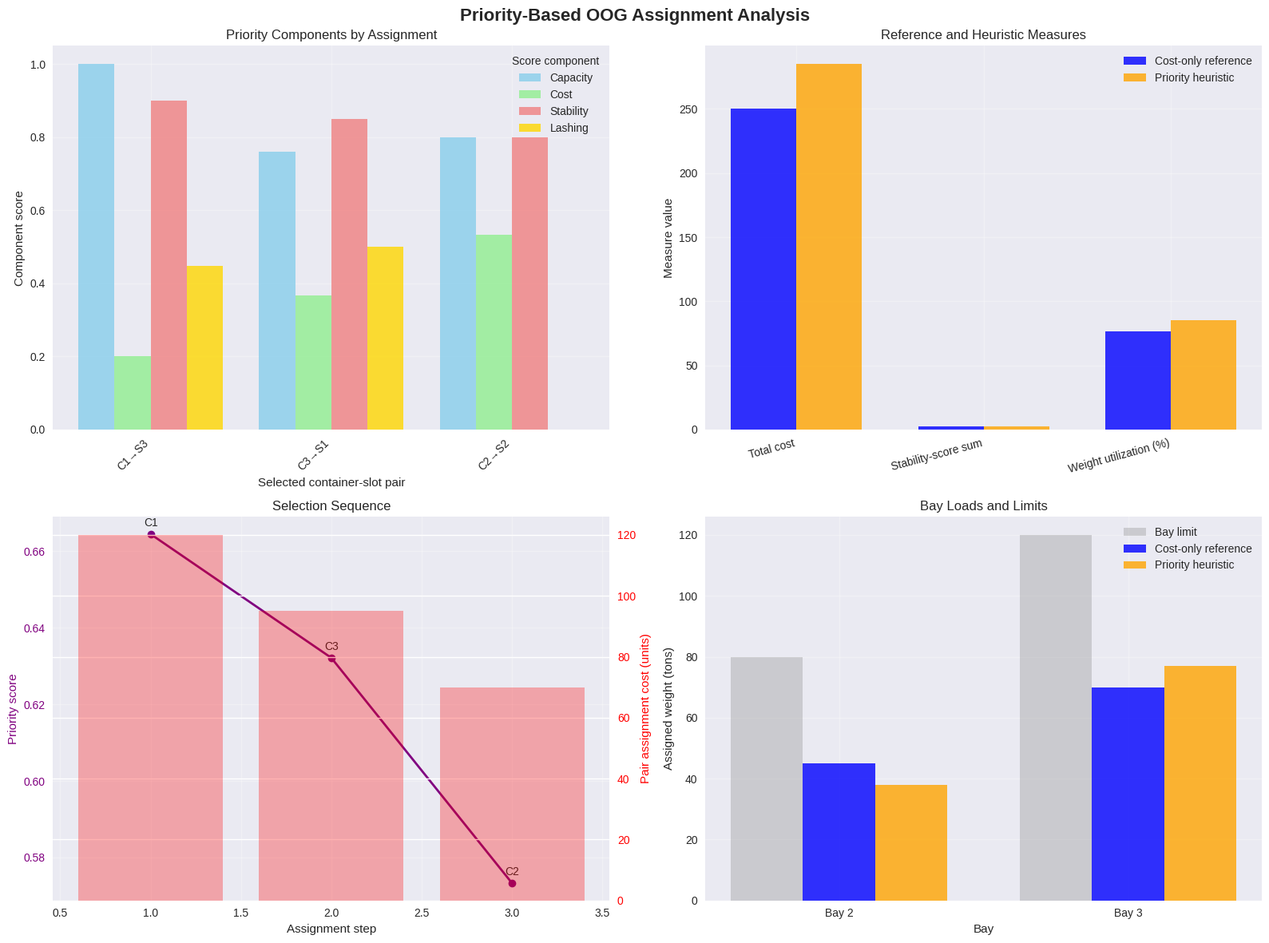
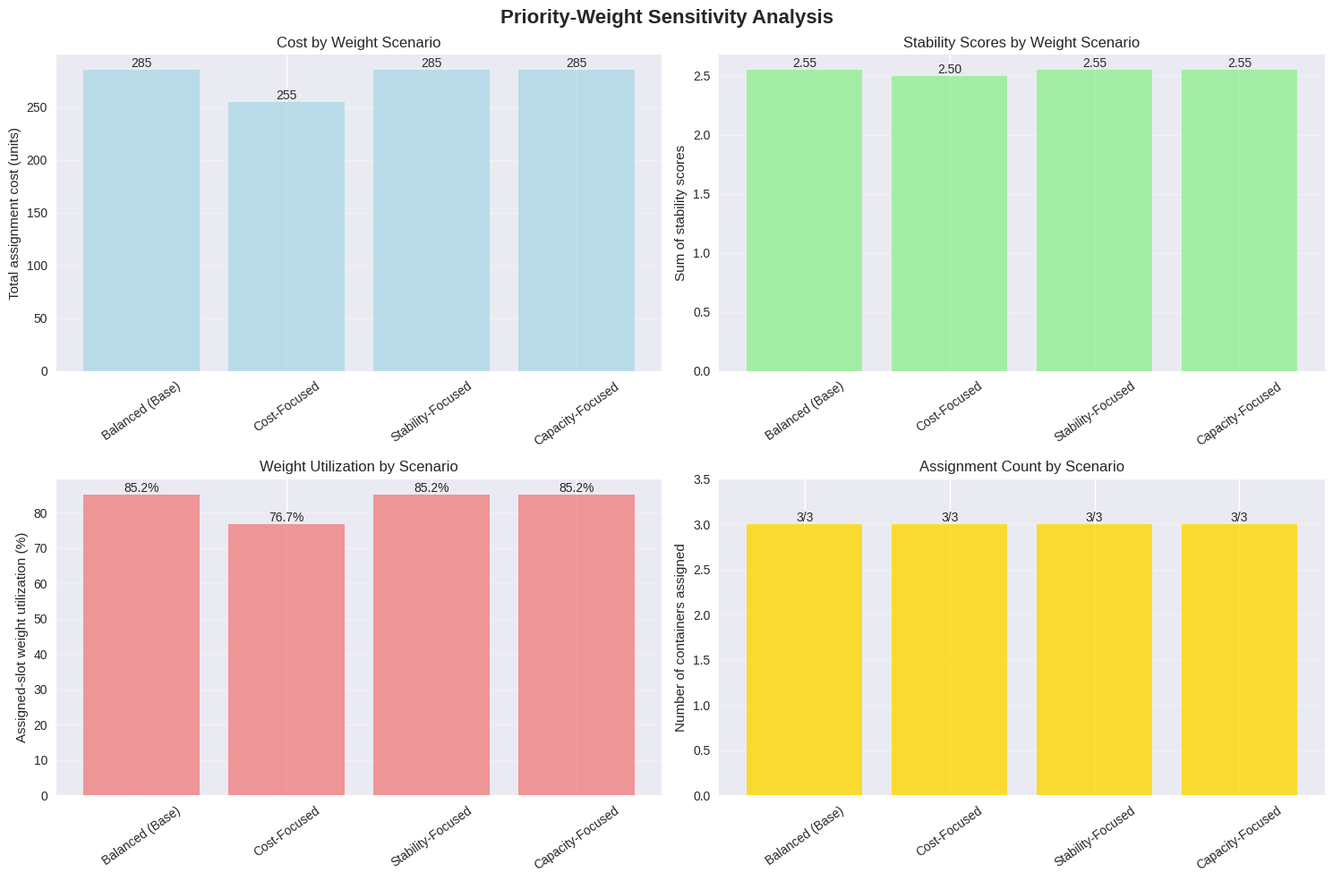

Generate these figures, in order, with matplotlib:
# These libraries support the priority queue, problem data, numerical work, and plots.
import heapq
from dataclasses import dataclass, field
from typing import Dict, List, Tuple

import matplotlib.pyplot as plt
import numpy as np
import seaborn as sns

plt.style.use("seaborn-v0_8")
sns.set_palette("husl")

print("Libraries imported successfully for priority-based OOG assignment.")

@dataclass
class OOGContainer:
    """An out-of-gauge container and its assignment-relevant attributes."""

    id: int
    weight: float  # tons
    height: float  # meters
    length: float  # meters
    container_type: str
    lashing_coeff: float
    time_sensitivity: float  # 0 to 1; retained as descriptive input
    handling_difficulty: float  # 0 to 1; retained as descriptive input


@dataclass
class VesselSlot:
    """An available vessel slot and the limits used to check feasibility."""

    id: int
    weight_capacity: float  # tons
    height_limit: float  # meters
    bay_id: int
    crane_distance: float
    slot_position: str


@dataclass
class PriorityAssignment:
    """A candidate pair, its priority score, and its score components."""

    priority: float
    container_id: int  # zero-based index in the problem's container list
    slot_id: int  # zero-based index in the problem's slot list
    score_components: Dict[str, float] = field(default_factory=dict)


@dataclass
class HeuristicProblem:
    """All data required by the assignment heuristic and its analysis."""

    containers: List[OOGContainer]
    slots: List[VesselSlot]
    cost_matrix: np.ndarray
    stability_matrix: np.ndarray
    bay_weight_limits: Dict[int, float]
    priority_weights: Dict[str, float]


print("Problem data structures are ready.")

# The example data define three containers, four slots, and pair-specific scores.
containers = [
    OOGContainer(1, 45, 2.8, 12.0, "flat rack", 2.1, 0.7, 0.8),
    OOGContainer(2, 32, 4.2, 6.0, "open-top", 3.8, 0.9, 0.6),
    OOGContainer(3, 38, 2.6, 12.0, "platform", 1.9, 0.5, 0.4),
]

slots = [
    VesselSlot(1, 50, 3.0, 2, 15.0, "forward"),
    VesselSlot(2, 40, 5.0, 3, 12.0, "midship"),
    VesselSlot(3, 45, 3.0, 3, 18.0, "midship"),
    VesselSlot(4, 60, 4.0, 3, 10.0, "aft"),
]

# Rows correspond to containers in list order; columns correspond to slots.
cost_matrix = np.array(
    [
        [100, 150, 120, 90],
        [80, 70, 110, 85],
        [95, 140, 100, 80],
    ]
)

# These supplied scores are maximized by the priority rule.
stability_matrix = np.array(
    [
        [0.8, 0.7, 0.9, 0.85],
        [0.75, 0.8, 0.7, 0.9],
        [0.85, 0.65, 0.8, 0.75],
    ]
)

bay_weight_limits = {2: 80, 3: 120}

# The weights define the relative contribution of each priority component.
priority_weights = {
    "capacity_utilization": 0.30,
    "cost_efficiency": 0.25,
    "stability_contribution": 0.25,
    "lashing_simplicity": 0.20,
}

problem = HeuristicProblem(
    containers,
    slots,
    cost_matrix,
    stability_matrix,
    bay_weight_limits,
    priority_weights,
)

assert cost_matrix.shape == (len(containers), len(slots))
assert stability_matrix.shape == cost_matrix.shape
assert set(slot.bay_id for slot in slots).issubset(bay_weight_limits)
assert np.isclose(sum(priority_weights.values()), 1.0)
assert all(weight >= 0 for weight in priority_weights.values())

print(
    f"Problem defined: {len(containers)} containers and "
    f"{len(slots)} slots."
)
print(f"Priority weights: {priority_weights}")
print("Container characteristics:")
for container in containers:
    print(
        f"  C{container.id}: {container.container_type}, "
        f"{container.weight} tons, {container.height} m, "
        f"lashing coefficient {container.lashing_coeff}, "
        f"time sensitivity {container.time_sensitivity}, "
        f"handling difficulty {container.handling_difficulty}"
    )

def calculate_priority_score(
    problem: HeuristicProblem,
    container_id: int,
    slot_id: int,
    current_assignments: Dict[int, int],
) -> PriorityAssignment:
    """Calculate the weighted priority score for one container-slot pair."""
    container = problem.containers[container_id]
    slot = problem.slots[slot_id]

    # These normalized components make the weighted score interpretable.
    capacity_utilization = container.weight / slot.weight_capacity
    capacity_score = min(capacity_utilization, 1.0)

    max_cost = float(problem.cost_matrix.max())
    if max_cost <= 0:
        raise ValueError("The cost matrix must contain a positive maximum cost.")
    cost_score = 1.0 - (problem.cost_matrix[container_id, slot_id] / max_cost)

    stability_score = float(problem.stability_matrix[container_id, slot_id])

    max_lashing = max(item.lashing_coeff for item in problem.containers)
    if max_lashing <= 0:
        raise ValueError("Container lashing coefficients must have a positive maximum.")
    lashing_score = 1.0 - (container.lashing_coeff / max_lashing)

    priority = (
        problem.priority_weights["capacity_utilization"] * capacity_score
        + problem.priority_weights["cost_efficiency"] * cost_score
        + problem.priority_weights["stability_contribution"] * stability_score
        + problem.priority_weights["lashing_simplicity"] * lashing_score
    )

    score_components = {
        "capacity_utilization": capacity_score,
        "cost_efficiency": cost_score,
        "stability_contribution": stability_score,
        "lashing_simplicity": lashing_score,
        "priority": priority,
    }
    return PriorityAssignment(priority, container_id, slot_id, score_components)


def is_feasible_assignment(
    problem: HeuristicProblem,
    container_id: int,
    slot_id: int,
    current_assignments: Dict[int, int],
) -> bool:
    """Return whether the pair respects slot and bay constraints."""
    if not 0 <= container_id < len(problem.containers):
        return False
    if not 0 <= slot_id < len(problem.slots):
        return False
    if container_id in current_assignments:
        return False

    container = problem.containers[container_id]
    slot = problem.slots[slot_id]

    if slot_id in current_assignments.values():
        return False
    if container.weight > slot.weight_capacity:
        return False
    if container.height > slot.height_limit:
        return False

    # Bay capacity couples otherwise separate slot assignments.
    bay_weight = sum(
        problem.containers[assigned_container_id].weight
        for assigned_container_id, assigned_slot_id in current_assignments.items()
        if problem.slots[assigned_slot_id].bay_id == slot.bay_id
    )
    bay_weight += container.weight
    return bay_weight <= problem.bay_weight_limits[slot.bay_id]


print("Priority scoring and feasibility checks are defined.")

def priority_based_oog_assignment(
    problem: HeuristicProblem,
) -> Tuple[Dict[int, int], List[PriorityAssignment]]:
    """Assign containers iteratively using the highest feasible priority."""
    assignments: Dict[int, int] = {}
    assignment_history: List[PriorityAssignment] = []
    priority_queue = []

    # Negative scores adapt the max-priority rule to Python's min-heap.
    for container_id in range(len(problem.containers)):
        for slot_id in range(len(problem.slots)):
            if is_feasible_assignment(problem, container_id, slot_id, assignments):
                candidate = calculate_priority_score(
                    problem, container_id, slot_id, assignments
                )
                heapq.heappush(
                    priority_queue,
                    (-candidate.priority, container_id, slot_id, candidate),
                )

    while priority_queue and len(assignments) < len(problem.containers):
        _, _, _, current_assignment = heapq.heappop(priority_queue)

        if not is_feasible_assignment(
            problem,
            current_assignment.container_id,
            current_assignment.slot_id,
            assignments,
        ):
            continue

        assignments[current_assignment.container_id] = current_assignment.slot_id
        assignment_history.append(current_assignment)

        # Rebuild the queue so every surviving candidate reflects current feasibility.
        updated_queue = []
        while priority_queue:
            _, _, _, candidate = heapq.heappop(priority_queue)
            if is_feasible_assignment(
                problem,
                candidate.container_id,
                candidate.slot_id,
                assignments,
            ):
                updated_candidate = calculate_priority_score(
                    problem,
                    candidate.container_id,
                    candidate.slot_id,
                    assignments,
                )
                heapq.heappush(
                    updated_queue,
                    (
                        -updated_candidate.priority,
                        updated_candidate.container_id,
                        updated_candidate.slot_id,
                        updated_candidate,
                    ),
                )
        priority_queue = updated_queue

    return assignments, assignment_history


def analyze_heuristic_solution(
    problem: HeuristicProblem,
    assignments: Dict[int, int],
) -> Dict[str, object]:
    """Summarize assignment cost, supplied scores, and resource use."""
    total_cost = 0.0
    total_stability = 0.0
    total_capacity_used = 0.0
    total_capacity_available = 0.0
    lashing_complexity = 0.0
    bay_weights = {bay_id: 0.0 for bay_id in problem.bay_weight_limits}

    for container_id, slot_id in assignments.items():
        container = problem.containers[container_id]
        slot = problem.slots[slot_id]

        total_cost += float(problem.cost_matrix[container_id, slot_id])
        total_stability += float(problem.stability_matrix[container_id, slot_id])
        total_capacity_used += container.weight
        total_capacity_available += slot.weight_capacity
        lashing_complexity += container.lashing_coeff * slot.crane_distance
        bay_weights[slot.bay_id] += container.weight

    capacity_utilization = (
        100.0 * total_capacity_used / total_capacity_available
        if total_capacity_available
        else 0.0
    )
    return {
        "total_cost": total_cost,
        "total_stability": total_stability,
        "capacity_utilization": capacity_utilization,
        "lashing_complexity": lashing_complexity,
        "bay_weights": bay_weights,
        "assignments_count": len(assignments),
    }


print("Greedy assignment and solution-analysis functions are defined.")

assignments, assignment_history = priority_based_oog_assignment(problem)
metrics = analyze_heuristic_solution(problem, assignments)

# Verify that the returned plan is internally consistent and feasible.
checked_assignments: Dict[int, int] = {}
for container_id, slot_id in assignments.items():
    assert is_feasible_assignment(problem, container_id, slot_id, checked_assignments)
    checked_assignments[container_id] = slot_id
assert len({slot_id for slot_id in assignments.values()}) == len(assignments)
assert metrics["assignments_count"] == len(assignment_history)

print("PRIORITY-BASED OOG ASSIGNMENT")
print("=" * 42)
print(
    f"Assignments made: {len(assignments)} of "
    f"{len(problem.containers)} containers"
)
print(f"Total assignment cost: {metrics['total_cost']:.1f} cost units")
print(f"Sum of supplied stability scores: {metrics['total_stability']:.2f}")
print(f"Assigned-slot weight utilization: {metrics['capacity_utilization']:.1f}%")
print(
    "Lashing-complexity proxy (coefficient × crane distance): "
    f"{metrics['lashing_complexity']:.1f}"
)

print("\nAssignment sequence (selection order):")
for step, assignment in enumerate(assignment_history, start=1):
    container = problem.containers[assignment.container_id]
    slot = problem.slots[assignment.slot_id]
    print(
        f"Step {step}: Container {container.id} → Slot {slot.id}; "
        f"priority {assignment.priority:.3f}"
    )
    print(
        f"  Container: {container.container_type}, {container.weight} tons, "
        f"{container.height} m"
    )
    print(
        f"  Slot: Bay {slot.bay_id}, {slot.weight_capacity} tons capacity, "
        f"{slot.height_limit} m height limit"
    )
    print("  Priority components:")
    for component, score in assignment.score_components.items():
        if component != "priority":
            print(f"    {component.replace('_', ' ').title()}: {score:.3f}")
    print(
        f"  Assignment cost: "
        f"{problem.cost_matrix[assignment.container_id, assignment.slot_id]}, "
        f"stability score: "
        f"{problem.stability_matrix[assignment.container_id, assignment.slot_id]:.2f}"
    )

print("Bay weight distribution:")
for bay_id, weight in metrics["bay_weights"].items():
    limit = problem.bay_weight_limits[bay_id]
    print(f"  Bay {bay_id}: {weight:.1f} of {limit} tons")

from scipy.optimize import linear_sum_assignment

# This reference minimizes the supplied cost matrix without the extra constraints.
row_ind, col_ind = linear_sum_assignment(problem.cost_matrix)
optimal_assignments = {int(i): int(j) for i, j in zip(row_ind, col_ind)}
optimal_metrics = analyze_heuristic_solution(problem, optimal_assignments)

# Test feasibility in sequence, since each added load affects bay capacity.
reference_is_feasible = True
checked_reference: Dict[int, int] = {}
for container_id, slot_id in optimal_assignments.items():
    if not is_feasible_assignment(
        problem, container_id, slot_id, checked_reference
    ):
        reference_is_feasible = False
        break
    checked_reference[container_id] = slot_id

print("COST-ONLY HUNGARIAN REFERENCE AND PRIORITY HEURISTIC")
print("=" * 56)
print("Cost-only Hungarian reference:")
print(f"  Total cost: {optimal_metrics['total_cost']:.1f} cost units")
print(f"  Sum of supplied stability scores: {optimal_metrics['total_stability']:.2f}")
print(f"  Assigned-slot weight utilization: {optimal_metrics['capacity_utilization']:.1f}%")
print(f"  Feasible under the stated slot and bay constraints: {reference_is_feasible}")
print("Priority-based heuristic:")
print(f"  Total cost: {metrics['total_cost']:.1f} cost units")
print(f"  Sum of supplied stability scores: {metrics['total_stability']:.2f}")
print(f"  Assigned-slot weight utilization: {metrics['capacity_utilization']:.1f}%")

if optimal_metrics["total_cost"] != 0:
    cost_gap = (
        metrics["total_cost"] / optimal_metrics["total_cost"] - 1.0
    ) * 100.0
else:
    cost_gap = float("nan")

stability_difference = metrics["total_stability"] - optimal_metrics["total_stability"]
utilization_difference = (
    metrics["capacity_utilization"] - optimal_metrics["capacity_utilization"]
)

print("\nDescriptive comparison:")
if reference_is_feasible:
    print(f"  Heuristic cost relative to the cost-only reference: {cost_gap:+.1f}%")
else:
    print(
        "  The cost-only reference violates at least one stated constraint; "
        "its cost is not a feasible-plan benchmark."
    )
print(f"  Stability-score difference (heuristic minus reference): {stability_difference:+.2f}")
print(f"  Utilization difference (percentage points): {utilization_difference:+.1f}")

print("\nAssignments (container labels; reference → heuristic):")
for container_id, container in enumerate(problem.containers):
    reference_slot_id = optimal_assignments.get(container_id)
    heuristic_slot_id = assignments.get(container_id)
    reference_slot_label = (
        f"Slot {problem.slots[reference_slot_id].id}"
        if reference_slot_id is not None
        else "Unassigned"
    )
    heuristic_slot_label = (
        f"Slot {problem.slots[heuristic_slot_id].id}"
        if heuristic_slot_id is not None
        else "Unassigned"
    )
    print(f"  Container {container.id}: {reference_slot_label} → {heuristic_slot_label}")

    if reference_slot_id is not None and heuristic_slot_id is not None:
        cost_difference = (
            problem.cost_matrix[container_id, heuristic_slot_id]
            - problem.cost_matrix[container_id, reference_slot_id]
        )
        if cost_difference != 0:
            print(f"    Pair-cost difference: {cost_difference:+.0f} cost units")

fig, ((ax1, ax2), (ax3, ax4)) = plt.subplots(2, 2, figsize=(16, 12))
fig.suptitle("Priority-Based OOG Assignment Analysis", fontsize=16, fontweight="bold")

# Priority components make the weighted ranking interpretable by selected pair.
priority_data = [
    [
        assignment.score_components["capacity_utilization"],
        assignment.score_components["cost_efficiency"],
        assignment.score_components["stability_contribution"],
        assignment.score_components["lashing_simplicity"],
    ]
    for assignment in assignment_history
]
labels = [
    f"C{problem.containers[a.container_id].id}→S{problem.slots[a.slot_id].id}"
    for a in assignment_history
]
components_names = ["Capacity", "Cost", "Stability", "Lashing"]
colors = ["skyblue", "lightgreen", "lightcoral", "gold"]

if priority_data:
    priority_array = np.asarray(priority_data).T
    x = np.arange(len(labels))
    width = 0.2
    for component_index, (name, color) in enumerate(zip(components_names, colors)):
        ax1.bar(
            x + component_index * width,
            priority_array[component_index],
            width,
            label=name,
            alpha=0.8,
            color=color,
        )
    ax1.set_xticks(x + width * 1.5)
    ax1.set_xticklabels(labels, rotation=45, ha="right")
    ax1.legend(title="Score component")
else:
    ax1.text(0.5, 0.5, "No assignments", ha="center", va="center")
ax1.set_xlabel("Selected container-slot pair")
ax1.set_ylabel("Component score")
ax1.set_title("Priority Components by Assignment")
ax1.grid(True, alpha=0.3)

# The reference measures are descriptive; only its objective is cost.
comparison_metrics = ["Total cost", "Stability-score sum", "Weight utilization (%)"]
reference_values = [
    optimal_metrics["total_cost"],
    optimal_metrics["total_stability"],
    optimal_metrics["capacity_utilization"],
]
heuristic_values = [
    metrics["total_cost"],
    metrics["total_stability"],
    metrics["capacity_utilization"],
]
x = np.arange(len(comparison_metrics))
width = 0.35
ax2.bar(x - width / 2, reference_values, width, label="Cost-only reference", color="blue", alpha=0.8)
ax2.bar(x + width / 2, heuristic_values, width, label="Priority heuristic", color="orange", alpha=0.8)
ax2.set_xticks(x)
ax2.set_xticklabels(comparison_metrics, rotation=15, ha="right")
ax2.set_ylabel("Measure value")
ax2.set_title("Reference and Heuristic Measures")
ax2.legend()
ax2.grid(True, alpha=0.3)

# Each marker is a selection step; bars show that pair's assignment cost.
steps = np.arange(1, len(assignment_history) + 1)
priorities = [assignment.priority for assignment in assignment_history]
costs = [
    problem.cost_matrix[assignment.container_id, assignment.slot_id]
    for assignment in assignment_history
]
ax3_twin = ax3.twinx()
ax3.plot(steps, priorities, "o-", color="purple", linewidth=2, label="Priority score")
ax3_twin.bar(steps, costs, alpha=0.3, color="red", label="Pair assignment cost")
ax3.set_xlabel("Assignment step")
ax3.set_ylabel("Priority score", color="purple")
ax3_twin.set_ylabel("Pair assignment cost (units)", color="red")
ax3.set_title("Selection Sequence")
ax3.tick_params(axis="y", labelcolor="purple")
ax3_twin.tick_params(axis="y", labelcolor="red")
ax3.grid(True, alpha=0.3)
for step, assignment in zip(steps, assignment_history):
    container_label = problem.containers[assignment.container_id].id
    ax3.annotate(
        f"C{container_label}",
        (step, assignment.priority),
        xytext=(0, 7),
        textcoords="offset points",
        ha="center",
    )

# Bay loads are displayed against the limits used in the feasibility test.
bay_ids = list(problem.bay_weight_limits)
reference_bay_weights = [optimal_metrics["bay_weights"][bay_id] for bay_id in bay_ids]
heuristic_bay_weights = [metrics["bay_weights"][bay_id] for bay_id in bay_ids]
bay_limits = [problem.bay_weight_limits[bay_id] for bay_id in bay_ids]
x = np.arange(len(bay_ids))
width = 0.25
ax4.bar(x - width, bay_limits, width, label="Bay limit", color="gray", alpha=0.3)
ax4.bar(x, reference_bay_weights, width, label="Cost-only reference", color="blue", alpha=0.8)
ax4.bar(x + width, heuristic_bay_weights, width, label="Priority heuristic", color="orange", alpha=0.8)
ax4.set_xticks(x)
ax4.set_xticklabels([f"Bay {bay_id}" for bay_id in bay_ids])
ax4.set_xlabel("Bay")
ax4.set_ylabel("Assigned weight (tons)")
ax4.set_title("Bay Loads and Limits")
ax4.legend()
ax4.grid(True, alpha=0.3)

plt.tight_layout()
plt.show()
print("The assignment analysis plots are ready.")

weight_scenarios = [
    {
        "name": "Balanced (Base)",
        "weights": {
            "capacity_utilization": 0.30,
            "cost_efficiency": 0.25,
            "stability_contribution": 0.25,
            "lashing_simplicity": 0.20,
        },
    },
    {
        "name": "Cost-Focused",
        "weights": {
            "capacity_utilization": 0.20,
            "cost_efficiency": 0.40,
            "stability_contribution": 0.20,
            "lashing_simplicity": 0.20,
        },
    },
    {
        "name": "Stability-Focused",
        "weights": {
            "capacity_utilization": 0.25,
            "cost_efficiency": 0.20,
            "stability_contribution": 0.40,
            "lashing_simplicity": 0.15,
        },
    },
    {
        "name": "Capacity-Focused",
        "weights": {
            "capacity_utilization": 0.50,
            "cost_efficiency": 0.20,
            "stability_contribution": 0.20,
            "lashing_simplicity": 0.10,
        },
    },
]

results = []
for scenario in weight_scenarios:
    assert np.isclose(sum(scenario["weights"].values()), 1.0)
    modified_problem = HeuristicProblem(
        containers=problem.containers,
        slots=problem.slots,
        cost_matrix=problem.cost_matrix,
        stability_matrix=problem.stability_matrix,
        bay_weight_limits=problem.bay_weight_limits,
        priority_weights=scenario["weights"],
    )
    scenario_assignments, _ = priority_based_oog_assignment(modified_problem)
    scenario_metrics = analyze_heuristic_solution(modified_problem, scenario_assignments)
    results.append(
        {
            "scenario": scenario["name"],
            "cost": scenario_metrics["total_cost"],
            "stability": scenario_metrics["total_stability"],
            "utilization": scenario_metrics["capacity_utilization"],
            "assignments": scenario_metrics["assignments_count"],
        }
    )
    print(f"\n{scenario['name']}:")
    print(f"  Weights: {scenario['weights']}")
    print(f"  Total assignment cost: {scenario_metrics['total_cost']:.1f} cost units")
    print(f"  Sum of supplied stability scores: {scenario_metrics['total_stability']:.2f}")
    print(f"  Assigned-slot weight utilization: {scenario_metrics['capacity_utilization']:.1f}%")
    print(
        f"  Assignments: {scenario_metrics['assignments_count']} "
        f"of {len(problem.containers)} containers"
    )

# Plot the measures calculated for each weight scenario.
scenario_names = [result["scenario"] for result in results]
costs = [result["cost"] for result in results]
stabilities = [result["stability"] for result in results]
utilizations = [result["utilization"] for result in results]
assignment_counts = [result["assignments"] for result in results]

fig, ((ax1, ax2), (ax3, ax4)) = plt.subplots(2, 2, figsize=(15, 10))
fig.suptitle("Priority-Weight Sensitivity Analysis", fontsize=16, fontweight="bold")

ax1.bar(scenario_names, costs, color="lightblue", alpha=0.8)
ax1.set_ylabel("Total assignment cost (units)")
ax1.set_title("Cost by Weight Scenario")
ax1.tick_params(axis="x", rotation=35)
for index, value in enumerate(costs):
    ax1.text(index, value, f"{value:.0f}", ha="center", va="bottom")

ax2.bar(scenario_names, stabilities, color="lightgreen", alpha=0.8)
ax2.set_ylabel("Sum of stability scores")
ax2.set_title("Stability Scores by Weight Scenario")
ax2.tick_params(axis="x", rotation=35)
for index, value in enumerate(stabilities):
    ax2.text(index, value, f"{value:.2f}", ha="center", va="bottom")

ax3.bar(scenario_names, utilizations, color="lightcoral", alpha=0.8)
ax3.set_ylabel("Assigned-slot weight utilization (%)")
ax3.set_title("Weight Utilization by Scenario")
ax3.tick_params(axis="x", rotation=35)
for index, value in enumerate(utilizations):
    ax3.text(index, value, f"{value:.1f}%", ha="center", va="bottom")

ax4.bar(scenario_names, assignment_counts, color="gold", alpha=0.8)
ax4.set_ylabel("Number of containers assigned")
ax4.set_title("Assignment Count by Scenario")
ax4.tick_params(axis="x", rotation=35)
ax4.set_ylim(0, len(problem.containers) + 0.5)
for index, value in enumerate(assignment_counts):
    ax4.text(index, value, f"{value}/{len(problem.containers)}", ha="center", va="bottom")

for axis in (ax1, ax2, ax3, ax4):
    axis.grid(True, axis="y", alpha=0.3)

plt.tight_layout()
plt.show()

print(
    "Interpret the scenario plots by comparing their measures and assignment counts. "
    "A change in one measure may accompany a change in another; the weights encode "
    "preferences rather than guarantees of a particular outcome."
)
